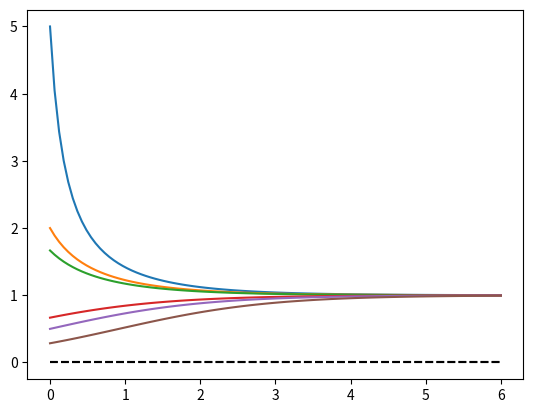

Generate this figure with matplotlib:
#!/usr/bin/env python
# coding: utf-8

# # Introdução à solução numérica de EDOs
# 
# Equações diferenciais ordinárias (EDOs) surgem em diversos problemas aplicados. Alguns exemplos: 
# 
# - _Química_: decréscimo radioativo de carbono 14;
# - _Engenharia_: queda da pressão atmosférica;
# - _Economia_: precificação de ativos financeiros.
# 
# Nem sempre é possível obter soluções analíticas (forma fechada) para EDOs. Então, precisamos obter soluções aproximadas por meio de métodos numéricos.
# 
# No passado, muito esforço era empregado para se desenvolver métodos computacionais ótimos, mas a insuficiência de poder computacional era um entrave. Hoje em dia, com a evolução tecnológica, a capacidade computacional de alto desempenho permite que soluções numéricas sejam obtidas com menor esforço de processamento e margem de erro satisfatória. A seguir, faremos uma breve introdução teórica sobre modelos clássicos descritos por EDOs e a resolubilidade das equações.
# 
# ## Modelos clássicos
# 
# ### EDOs de primeira ordem
# 
# - **Crescimento e decrescimento**: modelo (de Malthus) utilizado em crescimento populacional, mor- talidade de espécies biológicas.
# 
# $$y'(t)=ky\Rightarrow y(t)=ce^{kt}, c,k \in \mathbb{R}$$
# 
# **Interpretação:** taxa de mudança da quantidade $y$ é proporcional à própria quantidade ao longo do
# tempo. Se $k > 0$, temos uma lei de crescimento; se $k < 0$, temos uma lei de descrescimento (ou queda).
# 
# - **Lei do resfriamento de Newton:** modelo utilizado para determinar a troca de calor entre um corpo material e um meio externo.
# 
# $$T'(t) = k(T − T_{\infty}) \Rightarrow T(t) = T_0 + (T_{\infty} − T_0)e^{kt},$$
# 
# onde $T$ é a _temperatura do corpo_, $k > 0 \in \mathbb{R}$ a _condutividade térmica_ (dependente do material do corpo e nem sempre constante), $T_{\infty}$ a _temperatura do ambiente_ e $T_0$ a _temperatura inicial_. 
# 
# **Interpretação**: taxa de mudança da temperatura é proporcional a diferença entre a temperatura do objeto e do ambiente com o qual troca calor.
# 
# ### EDOs de segunda ordem
# 
# - **Variação da quantidade de movimento em um sistema (2a. lei de Newton)**: modelo utilizado para descrever a perda de equilíbrio de sistemas mecânicos (cordas vibrantes, molas amortecidas, escoamentos de fluidos viscosos).
# 
# $$my''(t) = −by'(t) − ky + f(t),$$
# 
# onde $m$ é a _massa_, $y$ é um _deslocamento_, $t$ o _tempo_, b > 0 uma _constante de amortecimento_ (absorvedor de choque), $k > 0$ um _parâmetro da mola/empuxo_ e $f(t)$ uma _força externa_. 
# 
# **Interpretação**: taxa de mudança da quantidade de movimento do corpo é igual às forças aplicadas sobre o mesmo. A solução geral desta equação não homogênea será omitida aqui (cf. Weiglholfer and Lindsay, p.32).
# 
# - **2a. lei de Kirchhoff**: modelo usado em circuitos elétricos e eletromagnetismo. 
# 
# $$LQ''(t) + RQ'(t) + \frac{1}{C}Q(t) = U(t),$$
# 
# onde $Q(t)$ é a _carga elétrica_, $L$ é a _indutância_, $R$ a _resistência_, $C$ a _capacitância_ e $U(t)$ a _força eletromotora_ (tensão elétrica). 
# 
# **Interpretação**: a força eletromotora (bateria, por exemplo) em qualquer circuito fechado equilibra todas as diferenças de potencial (d.d.p.) naquele circuito. Em outras palavras: em um circuito fechado, a soma de todas as d.d.p. é nula.
# 
# 
# ## Teoria geral de resolubilidade de EDOs
# 
# 
# ### Problema de Valor Inicial (PVI)  
# 
# Um _problema de valor inicial_ (PVI) é formado por uma EDO e uma _condição inicial_.
# 
# $$\begin{cases}
# y'(t) = f(t,y(t)) \\
# y(t_0) = y_0
# \end{cases},$$
# 
# Acima, $t$ é a _variável independente_, $y(t)$ é a _variável dependente_ (solução da EDO) e $t_0$ é a _condição inicial_.
# 
# **Exemplo:** A EDO $y'(t) = -[y(t)]^2 + y(t)$ possui a chamada solução trivial $y(t) \equiv 0$ e a solução geral: 
# 
# $$y(t) = \dfrac{1}{1+ce^{-t}}$$
# 
# Observemos que $y(t)$ é indefinida quando $1+ce^{-t}=0$, ou $t = \ln(-c)$. Se $y(0) = y_0 \neq 0$ for uma condição inicial geral, $c = \frac{1}{y_0} - 1$ e teremos os seguintes resultados adicionais: 
# 
# |condição inicial|valores de $c$|existência de solução
# |---|---|---|
# |$y_0 > 0$|$c > -1$|$0 \leq t < \infty$ |
# |$y_0 < 0$|$c < -1$|$0 < t < \ln(1 - y_0^{-1})$|
# 
# 
# Abaixo vemos os gráficos de $Y(t)$ quando $c = \{-0.8,-0.5,-0.4,0,0.5,1,0,2.5\}$ e para a solução trivial.

# In[1]:


import numpy as np 
import matplotlib.pyplot as plt 

# variavel independente
t = np.linspace(0,6,100)

# condicao inicial
C = [-0.8,-0.5,-0.4,0,0.5,1,0,2.5]

for c in C:    

    # solucoes não triviais
    if c != 0:
        plt.plot(t,1./(1 + c*np.exp(-t)))
    
    # solucao trivial
    else:
        plt.plot(t,0*t,'k--')    
            

